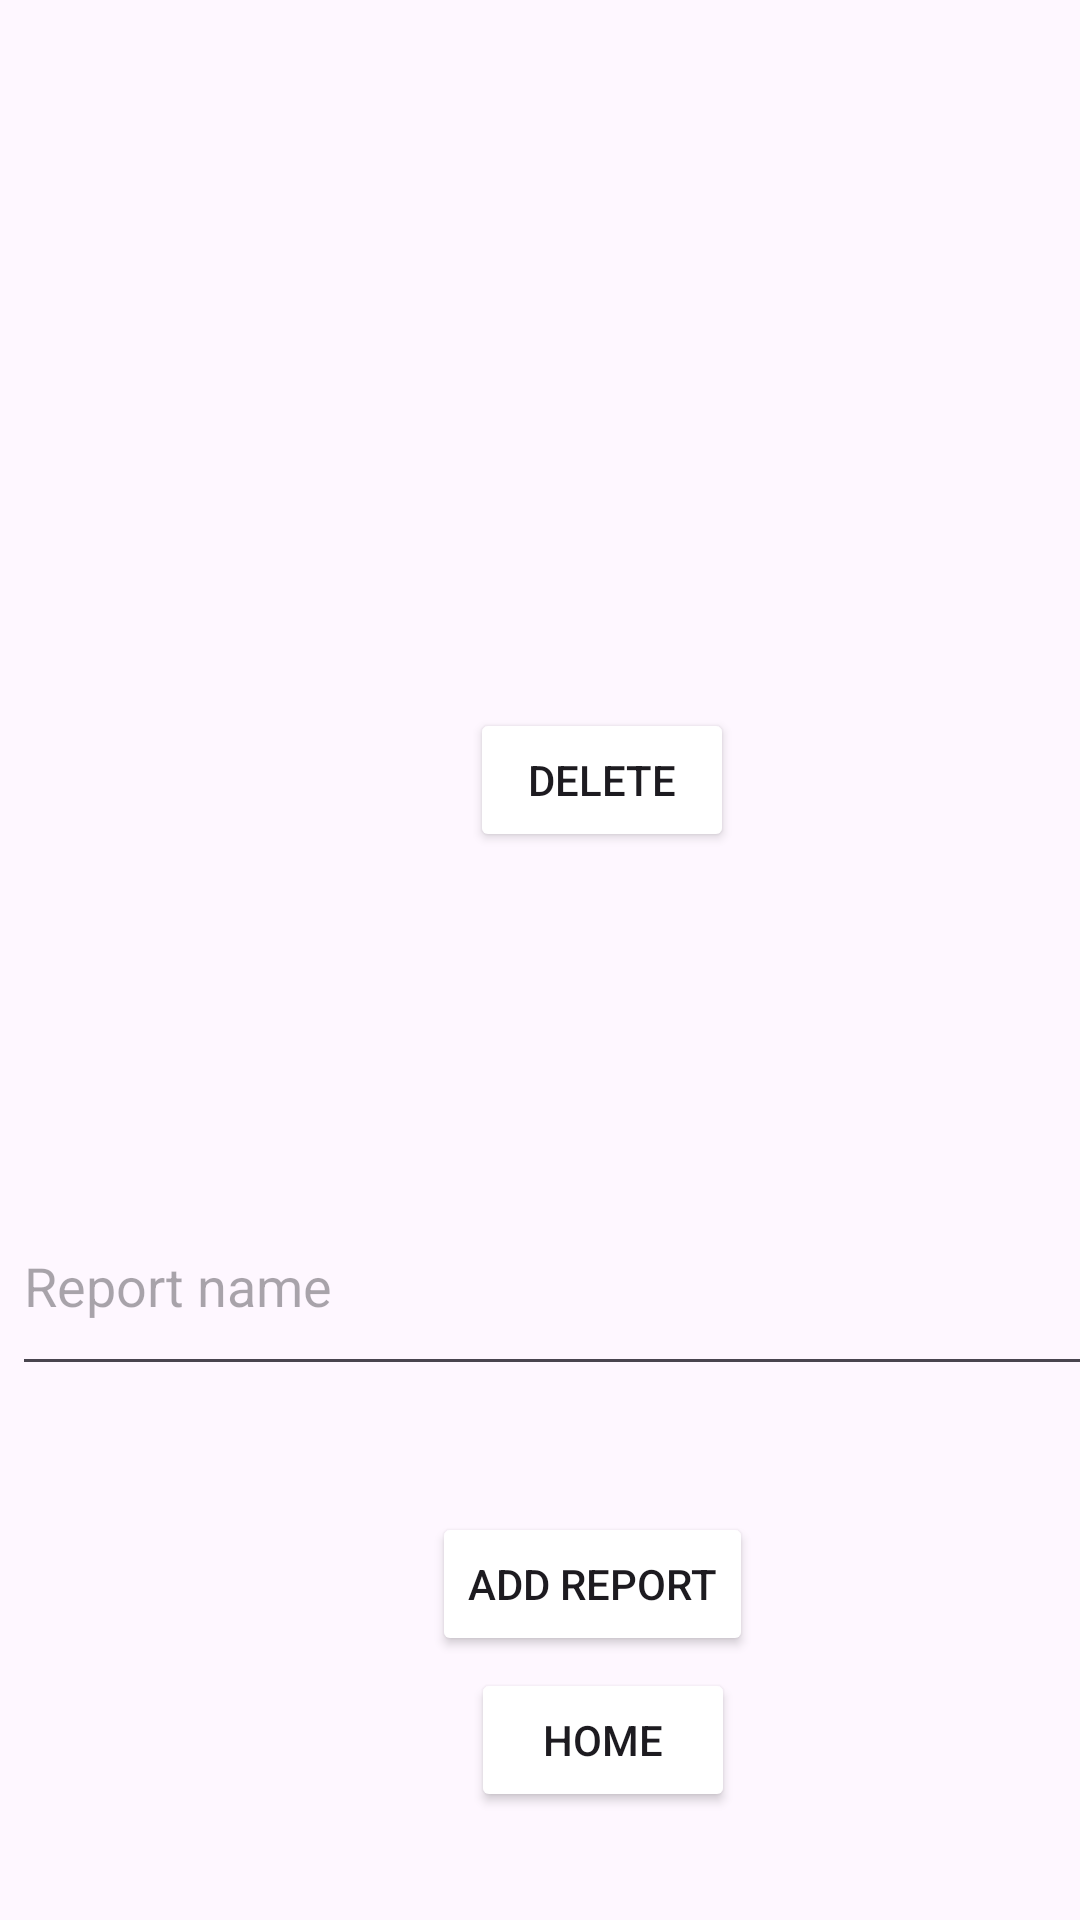

Android layout source for this screen:
<!-- AndroidManifest.xml: application theme Theme.HelloWorld_RV_AD -->
<!-- res/layout/activity_third.xml -->
<?xml version="1.0" encoding="utf-8"?>
<androidx.constraintlayout.widget.ConstraintLayout xmlns:android="http://schemas.android.com/apk/res/android"
    xmlns:app="http://schemas.android.com/apk/res-auto"
    xmlns:tools="http://schemas.android.com/tools"
    android:layout_width="match_parent"
    android:layout_height="match_parent"
    tools:context=".ThirdActivity">

    <TextView
        android:id="@+id/textView3"
        android:layout_width="wrap_content"
        android:layout_height="wrap_content"
        android:layout_marginStart="160dp"
        android:layout_marginTop="136dp"
        android:layout_marginEnd="173dp"
        android:layout_marginBottom="576dp"
        android:text="Item actions"
        android:textSize="32sp"
        app:layout_constraintBottom_toBottomOf="parent"
        app:layout_constraintEnd_toEndOf="parent"
        app:layout_constraintStart_toStartOf="parent"
        app:layout_constraintTop_toTopOf="parent" />


    <EditText
        android:id="@+id/editTextReport"
        android:layout_width="400dp"
        android:layout_height="70dp"
        android:layout_marginStart="4dp"
        android:layout_marginTop="392dp"
        android:hint="Report name"
        app:layout_constraintStart_toStartOf="parent"
        app:layout_constraintTop_toTopOf="parent" />

    <Button
        android:id="@+id/addReportButton"
        android:layout_width="wrap_content"
        android:layout_height="wrap_content"
        android:layout_marginStart="144dp"
        android:layout_marginTop="504dp"
        android:backgroundTint="@color/fui_bgAnonymous"
        android:text="Add Report"
        app:layout_constraintStart_toStartOf="parent"
        app:layout_constraintTop_toTopOf="parent" />

    <Button
        android:id="@+id/DeleteButton"
        android:layout_width="wrap_content"
        android:layout_height="wrap_content"
        android:layout_marginStart="150dp"
        android:layout_marginEnd="48dp"
        android:layout_marginBottom="356dp"
        android:backgroundTint="@color/fui_bgAnonymous"
        android:text="Delete"
        android:visibility="visible"
        app:layout_constraintBottom_toBottomOf="parent"
        app:layout_constraintEnd_toEndOf="parent"
        app:layout_constraintHorizontal_bias="0.088"
        app:layout_constraintStart_toStartOf="parent"
        tools:visibility="visible" />

    <Button
        android:id="@+id/HomeButton"
        android:layout_width="wrap_content"
        android:layout_height="wrap_content"
        android:layout_marginStart="150dp"
        android:layout_marginEnd="48dp"
        android:layout_marginBottom="36dp"
        android:backgroundTint="@color/fui_bgAnonymous"
        android:text="Home"
        android:visibility="visible"
        app:layout_constraintBottom_toBottomOf="parent"
        app:layout_constraintEnd_toEndOf="parent"
        app:layout_constraintHorizontal_bias="0.096"
        app:layout_constraintStart_toStartOf="parent"
        tools:visibility="visible" />

</androidx.constraintlayout.widget.ConstraintLayout>
<!-- resources referenced by this layout -->
<resources>
  <style name="Theme.HelloWorld_RV_AD" parent="Base.Theme.HelloWorld_RV_AD" />
  <style name="Base.Theme.HelloWorld_RV_AD" parent="Theme.Material3.DayNight.NoActionBar">
          
          
      </style>
</resources>
